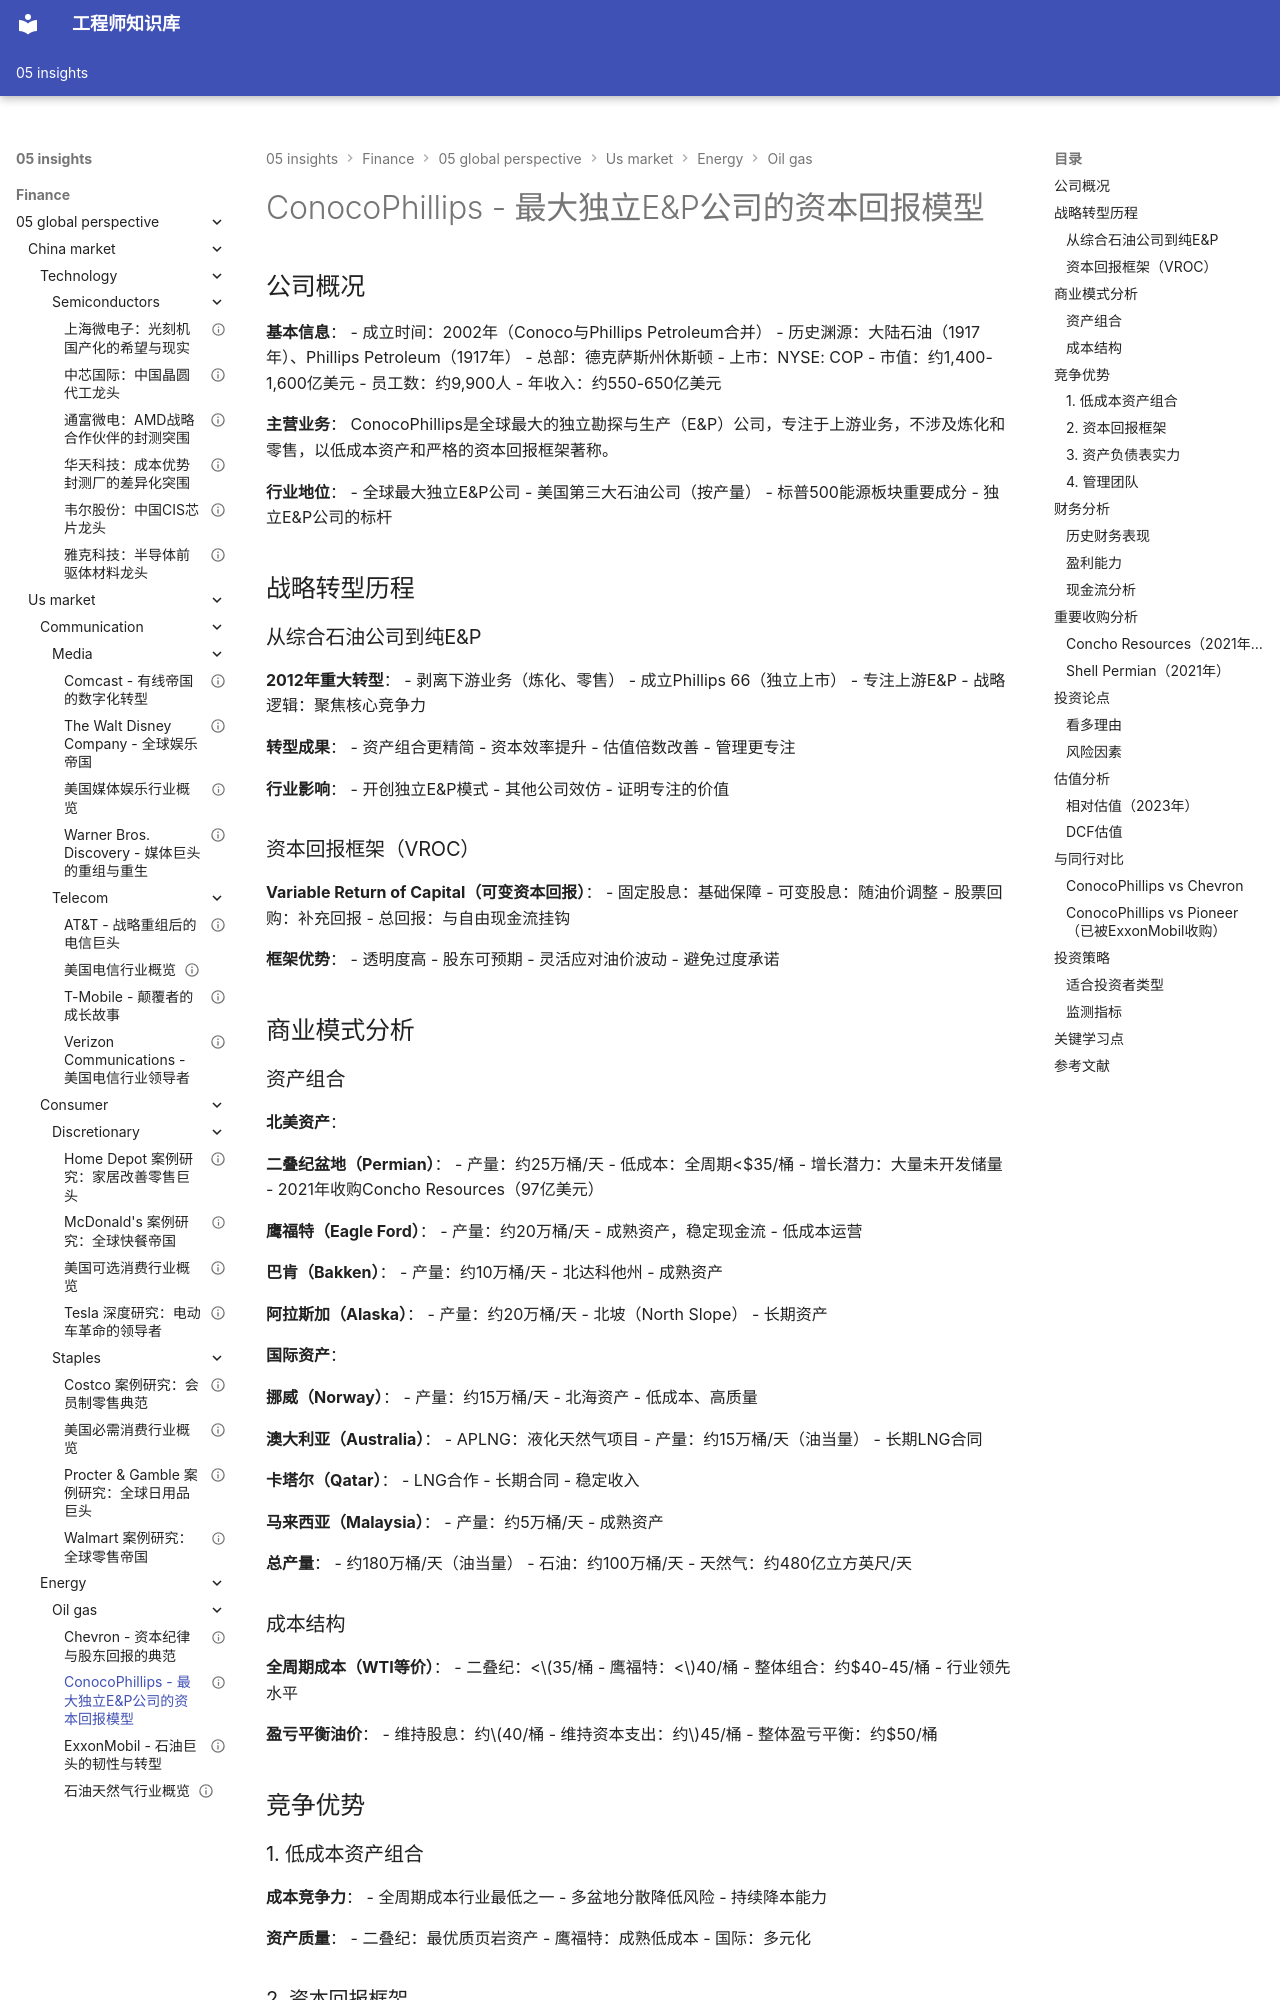

repository: Vuiora/knowledge-os · page: 05-insights/finance/05-global-perspective/us-market/energy/oil-gas/conocophillips/index.html · generator: mkdocs

---
title: ConocoPhillips - 最大独立E&P公司的资本回报模型
description: 深度分析ConocoPhillips的商业模式、竞争优势、财务表现和投资价值
slug: conocophillips-analysis
domain: 金融洞察
module: 全球投资视角
content_type: case-study
skill_level: intermediate
tags:
- ConocoPhillips
- 石油天然气
- 美国市场
- 独立E&P
- 能源行业
prerequisites:
- 石油天然气行业概览
- 能源板块概览
related_contents:
- ExxonMobil分析
- Chevron分析
- 石油天然气行业概览
estimated_time: 50
difficulty_score: 3
author: 金融知识体系
created_at: '2024-01-01'
updated_at: '2024-01-01'
version: '1.0'
language: zh-CN
status: published
is_featured: false
---

# ConocoPhillips - 最大独立E&P公司的资本回报模型

## 公司概况

**基本信息**：
- 成立时间：2002年（Conoco与Phillips Petroleum合并）
- 历史渊源：大陆石油（1917年）、Phillips Petroleum（1917年）
- 总部：德克萨斯州休斯顿
- 上市：NYSE: COP
- 市值：约1,400-1,600亿美元
- 员工数：约9,900人
- 年收入：约550-650亿美元

**主营业务**：
ConocoPhillips是全球最大的独立勘探与生产（E&P）公司，专注于上游业务，不涉及炼化和零售，以低成本资产和严格的资本回报框架著称。

**行业地位**：
- 全球最大独立E&P公司
- 美国第三大石油公司（按产量）
- 标普500能源板块重要成分
- 独立E&P公司的标杆

## 战略转型历程

### 从综合石油公司到纯E&P

**2012年重大转型**：
- 剥离下游业务（炼化、零售）
- 成立Phillips 66（独立上市）
- 专注上游E&P
- 战略逻辑：聚焦核心竞争力

**转型成果**：
- 资产组合更精简
- 资本效率提升
- 估值倍数改善
- 管理更专注

**行业影响**：
- 开创独立E&P模式
- 其他公司效仿
- 证明专注的价值

### 资本回报框架（VROC）

**Variable Return of Capital（可变资本回报）**：
- 固定股息：基础保障
- 可变股息：随油价调整
- 股票回购：补充回报
- 总回报：与自由现金流挂钩

**框架优势**：
- 透明度高
- 股东可预期
- 灵活应对油价波动
- 避免过度承诺

## 商业模式分析
